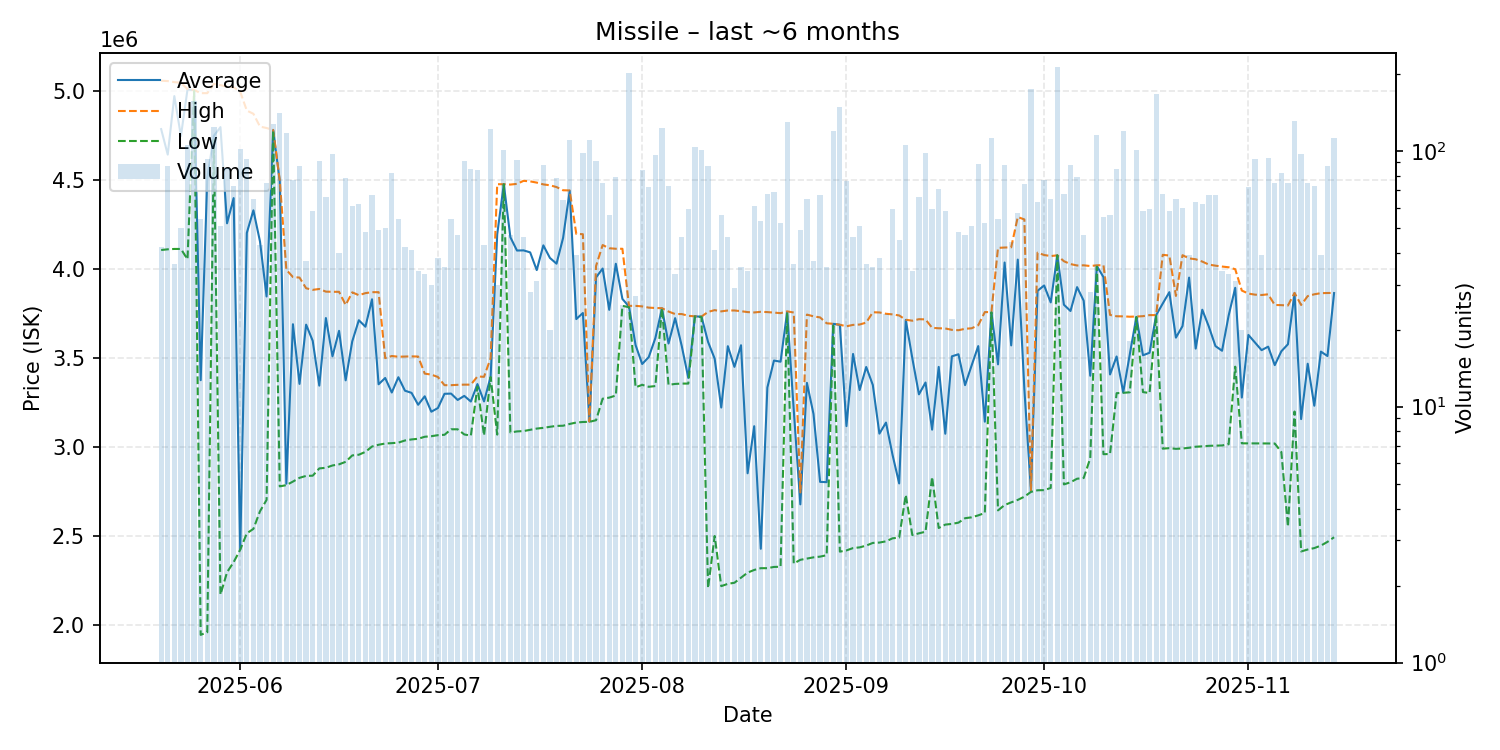

The file beside this chart, header and first rows:
date, average, highest, lowest, order_count, volume
2025-05-20, 4787833, 5060000, 4108000, 18, 42
2025-05-21, 4644494, 5058000, 4112000, 26, 87
2025-05-22, 4973417, 5052000, 4114000, 17, 36
2025-05-23, 4748880, 5048500, 4114000, 19, 50
2025-05-24, 5011000, 5013000, 4056000, 49, 105
2025-05-25, 5007000, 5008000, 5002000, 31, 157
2025-05-26, 3376056, 4990000, 1944000, 29, 54
2025-05-27, 4514312, 4990000, 1959000, 30, 93
2025-05-28, 4750000, 5042000, 4725000, 44, 124
2025-05-29, 4799039, 5035000, 2170500, 27, 51
2025-05-30, 4258267, 5027000, 2296000, 38, 86
2025-05-31, 4399808, 5023000, 2353000, 30, 73
2025-06-01, 2425000, 4998000, 2423000, 45, 102
2025-06-02, 4204108, 4892000, 2515000, 37, 93
2025-06-03, 4331169, 4874000, 2540000, 20, 65
2025-06-04, 4156000, 4802000, 2639000, 26, 43
2025-06-05, 3846747, 4794000, 2703000, 32, 75
2025-06-06, 4782000, 4783000, 4780000, 55, 127
2025-06-07, 4495000, 4500000, 2779000, 41, 141
2025-06-08, 2794000, 3997000, 2786000, 42, 117
2025-06-09, 3690701, 3956000, 2806000, 41, 77
2025-06-10, 3355207, 3953000, 2827000, 34, 87
2025-06-11, 3688351, 3893000, 2838000, 25, 37
2025-06-12, 3597534, 3884000, 2839000, 21, 58
2025-06-13, 3345538, 3889000, 2880000, 27, 91
2025-06-14, 3725439, 3874000, 2883500, 30, 66
2025-06-15, 3510381, 3873000, 2896500, 34, 97
2025-06-16, 3653625, 3873000, 2903000, 20, 40
2025-06-17, 3375295, 3799000, 2917000, 38, 78
2025-06-18, 3594213, 3870000, 2953000, 25, 61
2025-06-19, 3713210, 3854000, 2957000, 25, 62
2025-06-20, 3676792, 3865500, 2973000, 21, 48
2025-06-21, 3830925, 3871000, 3003000, 24, 67
2025-06-22, 3353143, 3871000, 3013000, 16, 49
2025-06-23, 3388500, 3500000, 3020000, 21, 50
2025-06-24, 3306780, 3512000, 3022000, 31, 82
2025-06-25, 3392741, 3508000, 3025000, 25, 54
2025-06-26, 3317048, 3509000, 3037000, 22, 42
2025-06-27, 3304780, 3510000, 3043000, 27, 41
2025-06-28, 3237882, 3509000, 3046500, 10, 34
2025-06-29, 3285485, 3413000, 3058000, 21, 33
2025-06-30, 3198767, 3407500, 3061000, 21, 30
2025-07-01, 3219421, 3394000, 3067000, 21, 38
2025-07-02, 3299514, 3348000, 3069000, 21, 35
2025-07-03, 3300648, 3348000, 3100000, 30, 54
2025-07-04, 3264872, 3350000, 3100000, 28, 47
2025-07-05, 3287802, 3351000, 3071000, 39, 91
2025-07-06, 3256153, 3351000, 3064000, 24, 85
2025-07-07, 3354143, 3397000, 3340000, 19, 84
2025-07-08, 3256698, 3395000, 3065000, 20, 43
2025-07-09, 3395000, 3500000, 3394000, 32, 122
2025-07-10, 4196133, 4478000, 3070000, 14, 30
2025-07-11, 4478000, 4478000, 4478000, 20, 101
2025-07-12, 4179617, 4476000, 3082000, 20, 47
2025-07-13, 4105130, 4480000, 3088000, 32, 92
2025-07-14, 4105935, 4497000, 3090000, 17, 46
2025-07-15, 4094786, 4494000, 3097000, 9, 28
2025-07-16, 3995226, 4487000, 3104000, 20, 31
2025-07-17, 4134182, 4477000, 3108000, 32, 88
2025-07-18, 4063500, 4472000, 3114000, 7, 20
... 119 more rows
